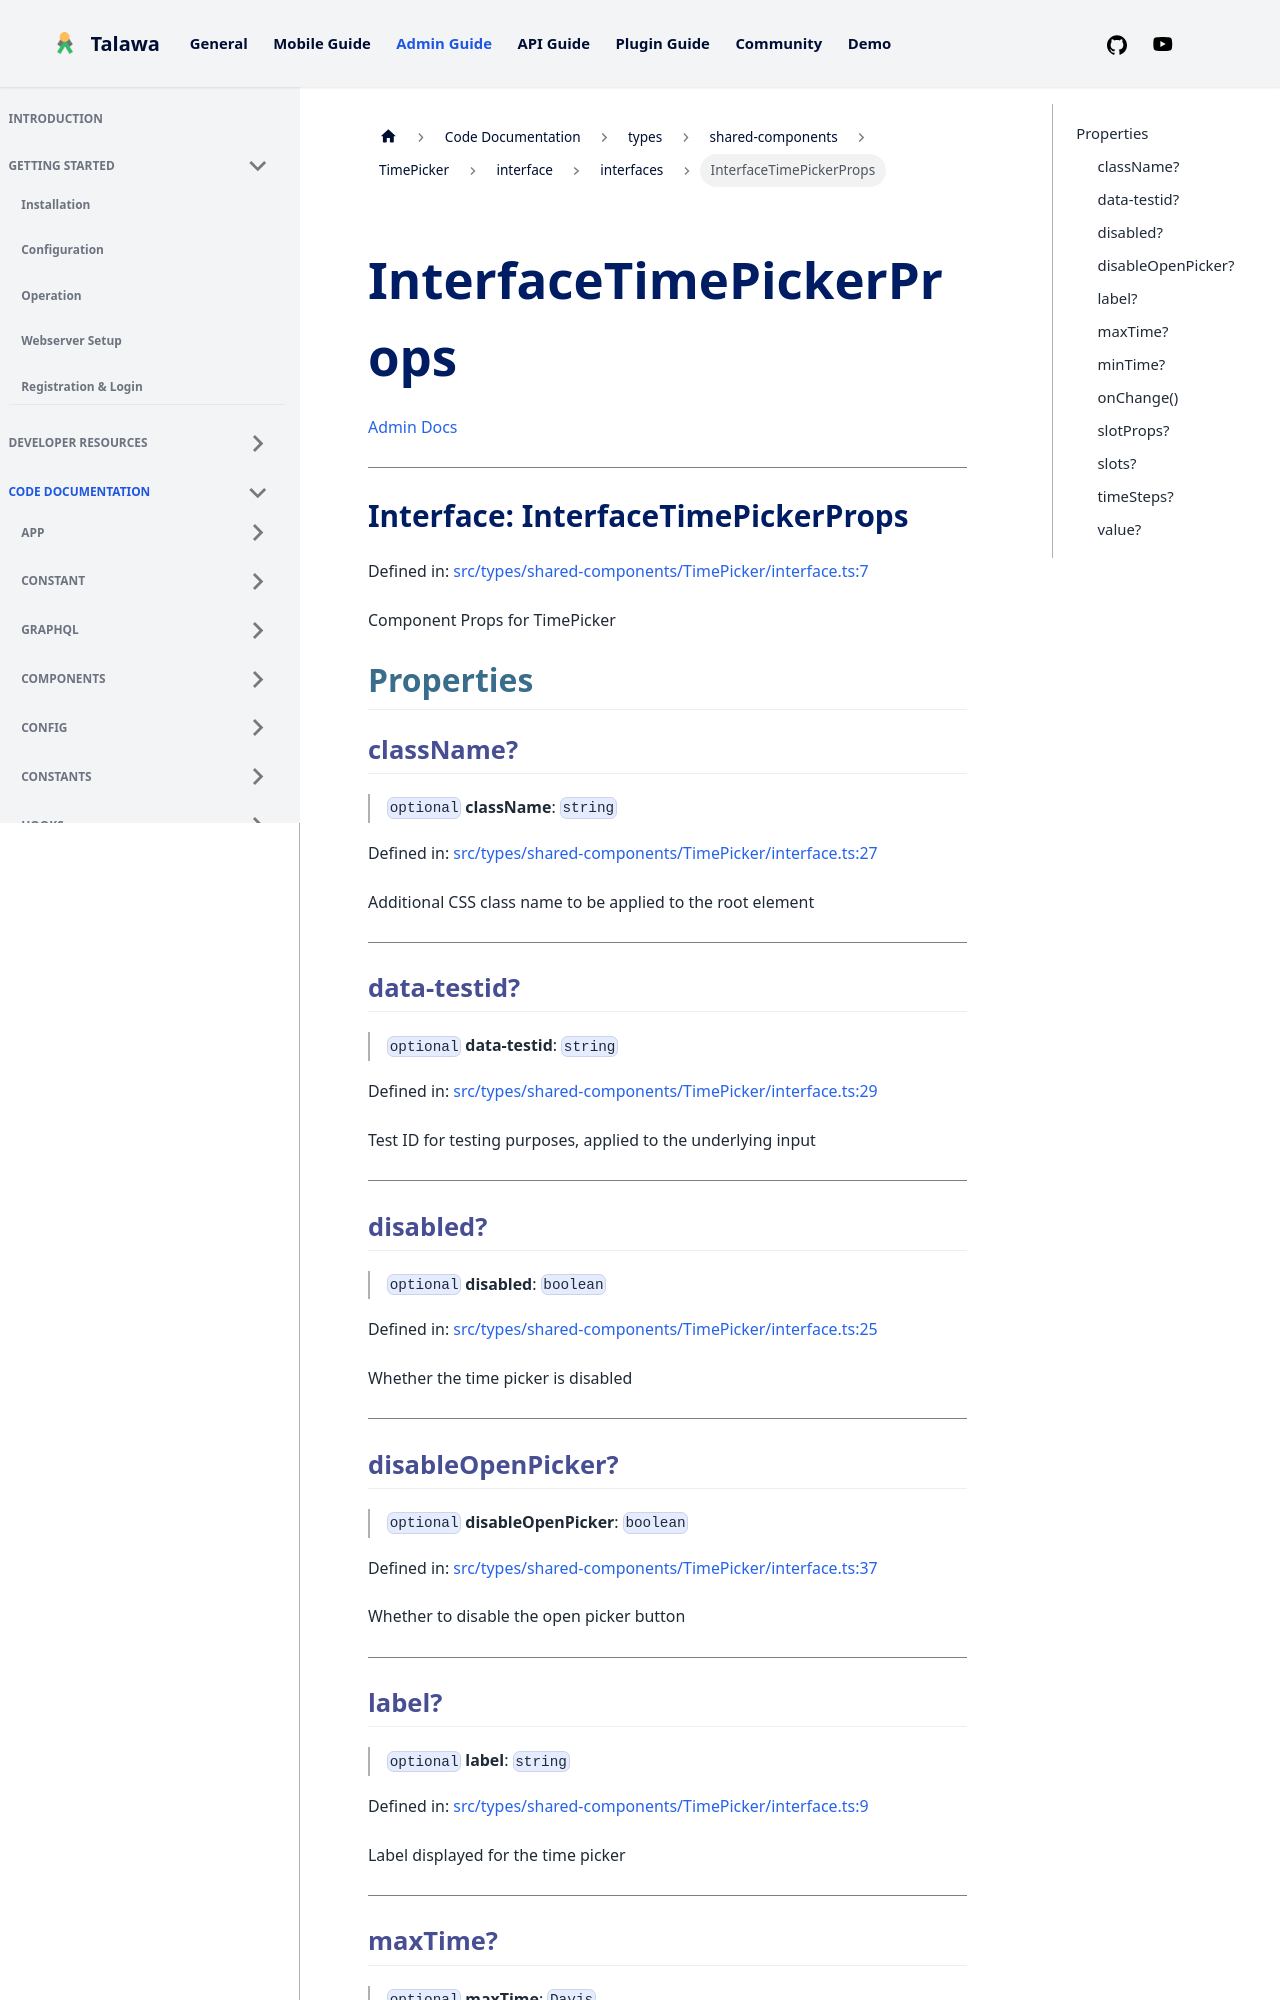

repository: PalisadoesFoundation/talawa-admin · page: docs/auto-docs/types/shared-components/TimePicker/interface/interfaces/InterfaceTimePickerProps/index.html · generator: docusaurus

[Admin Docs](/)

***

# Interface: InterfaceTimePickerProps

Defined in: [src/types/shared-components/TimePicker/interface.ts:7](https://github.com/PalisadoesFoundation/talawa-admin/blob/main/src/types/shared-components/TimePicker/interface.ts#L7)

Component Props for TimePicker

## Properties

### className?

> `optional` **className**: `string`

Defined in: [src/types/shared-components/TimePicker/interface.ts:27](https://github.com/PalisadoesFoundation/talawa-admin/blob/main/src/types/shared-components/TimePicker/interface.ts#L27)

Additional CSS class name to be applied to the root element

***

### data-testid?

> `optional` **data-testid**: `string`

Defined in: [src/types/shared-components/TimePicker/interface.ts:29](https://github.com/PalisadoesFoundation/talawa-admin/blob/main/src/types/shared-components/TimePicker/interface.ts#L29)

Test ID for testing purposes, applied to the underlying input

***

### disabled?

> `optional` **disabled**: `boolean`

Defined in: [src/types/shared-components/TimePicker/interface.ts:25](https://github.com/PalisadoesFoundation/talawa-admin/blob/main/src/types/shared-components/TimePicker/interface.ts#L25)

Whether the time picker is disabled

***

### disableOpenPicker?

> `optional` **disableOpenPicker**: `boolean`

Defined in: [src/types/shared-components/TimePicker/interface.ts:37](https://github.com/PalisadoesFoundation/talawa-admin/blob/main/src/types/shared-components/TimePicker/interface.ts#L37)

Whether to disable the open picker button

***
